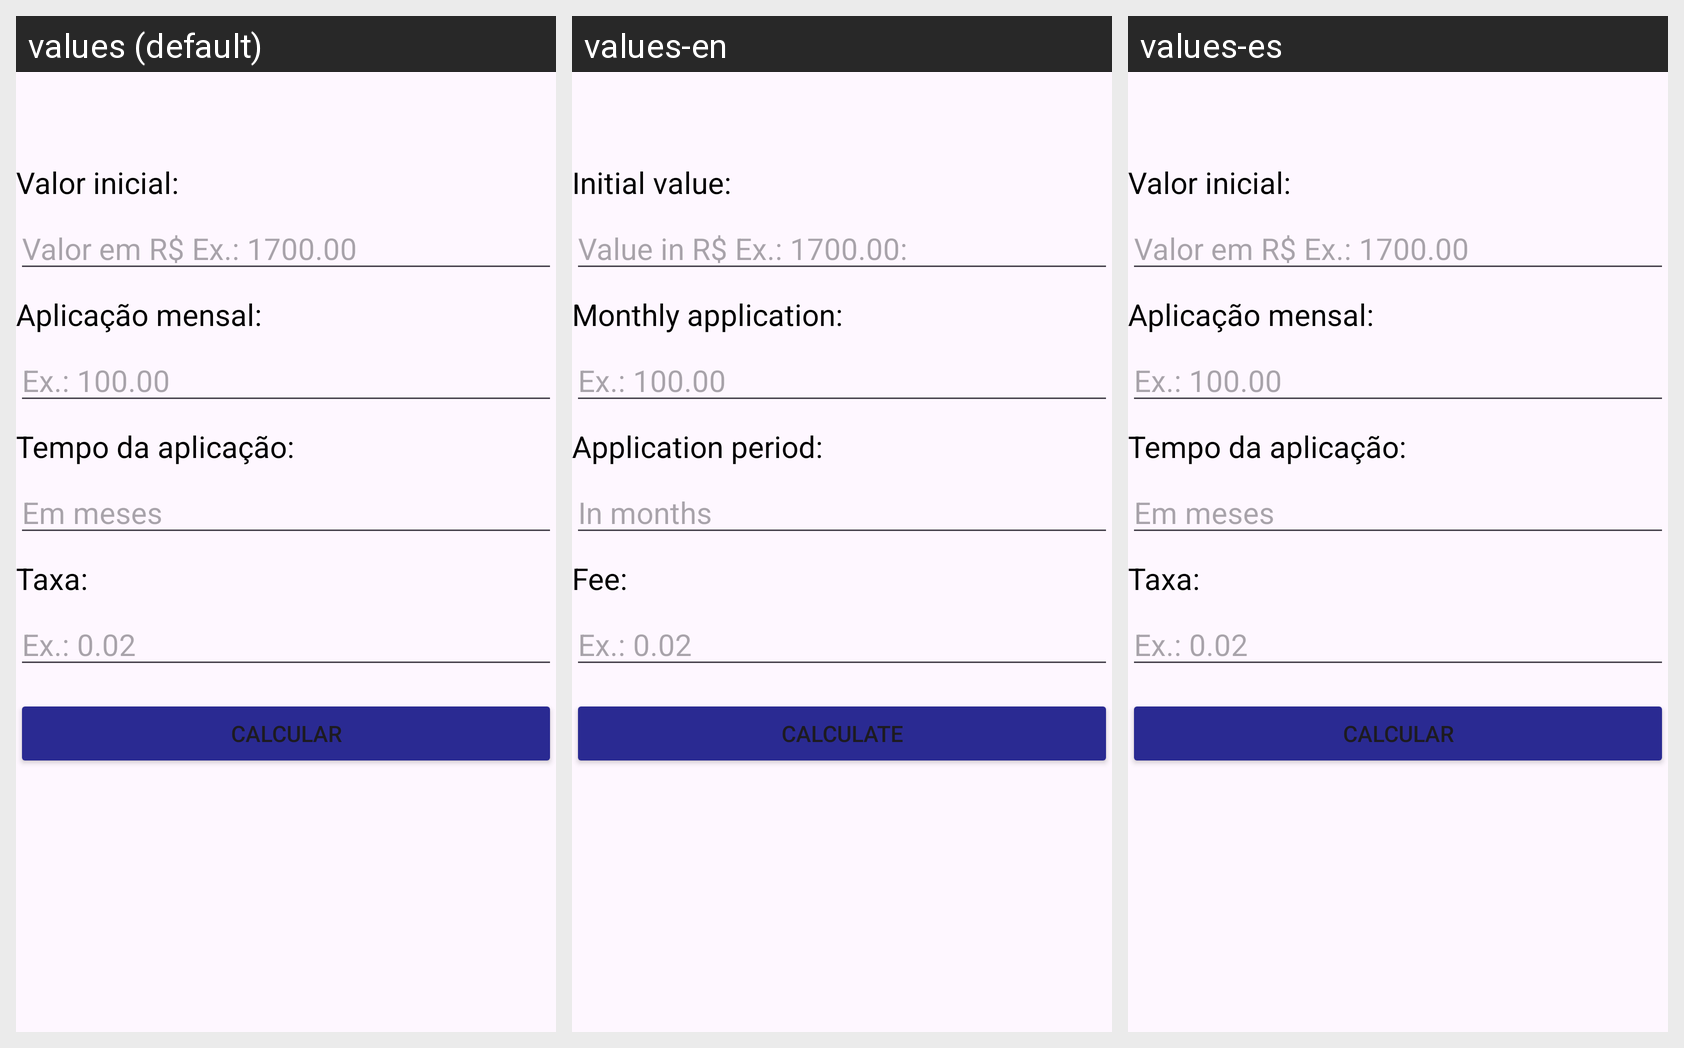

The Android screen below is rendered under several locales of the same app. Produce the string resources it draws, with the default and per-locale values.
Android screen res/layout/activity_3.xml rendered under 3 locales, left to right: values (default), values-en, values-es. Device: Nexus 5 (rendered at 1080×1920; each locale shown at half size, 540×960, under a caption strip naming it); theme Theme.Teste.
Strings drawn on this screen, with the default value and each locale's value (text and hints the layout hard-codes appear in the picture but are not listed):

tv13
  values: Valor inicial:
  values-en: Initial value:
  values-es: Valor inicial:  [not translated; the default value is used]

et13
  values: Valor em R$ Ex.: 1700.00
  values-en: Value in R$ Ex.: 1700.00:
  values-es: Valor em R$ Ex.: 1700.00  [not translated; the default value is used]

tv23
  values: Aplicação mensal:
  values-en: Monthly application:
  values-es: Aplicação mensal:  [not translated; the default value is used]

et23
  values: Ex.: 100.00
  values-en: Ex.: 100.00  [not translated; the default value is used]
  values-es: Ex.: 100.00  [not translated; the default value is used]

tv33
  values: Tempo da aplicação:
  values-en: Application period:
  values-es: Tempo da aplicação:  [not translated; the default value is used]

et33
  values: Em meses
  values-en: In months
  values-es: Em meses  [not translated; the default value is used]

tv43
  values: Taxa:
  values-en: Fee:
  values-es: Taxa:  [not translated; the default value is used]

et43
  values: Ex.: 0.02
  values-en: Ex.: 0.02  [not translated; the default value is used]
  values-es: Ex.: 0.02  [not translated; the default value is used]

btnCalc3
  values: CALCULAR
  values-en: CALCULATE
  values-es: CALCULAR  [not translated; the default value is used]
